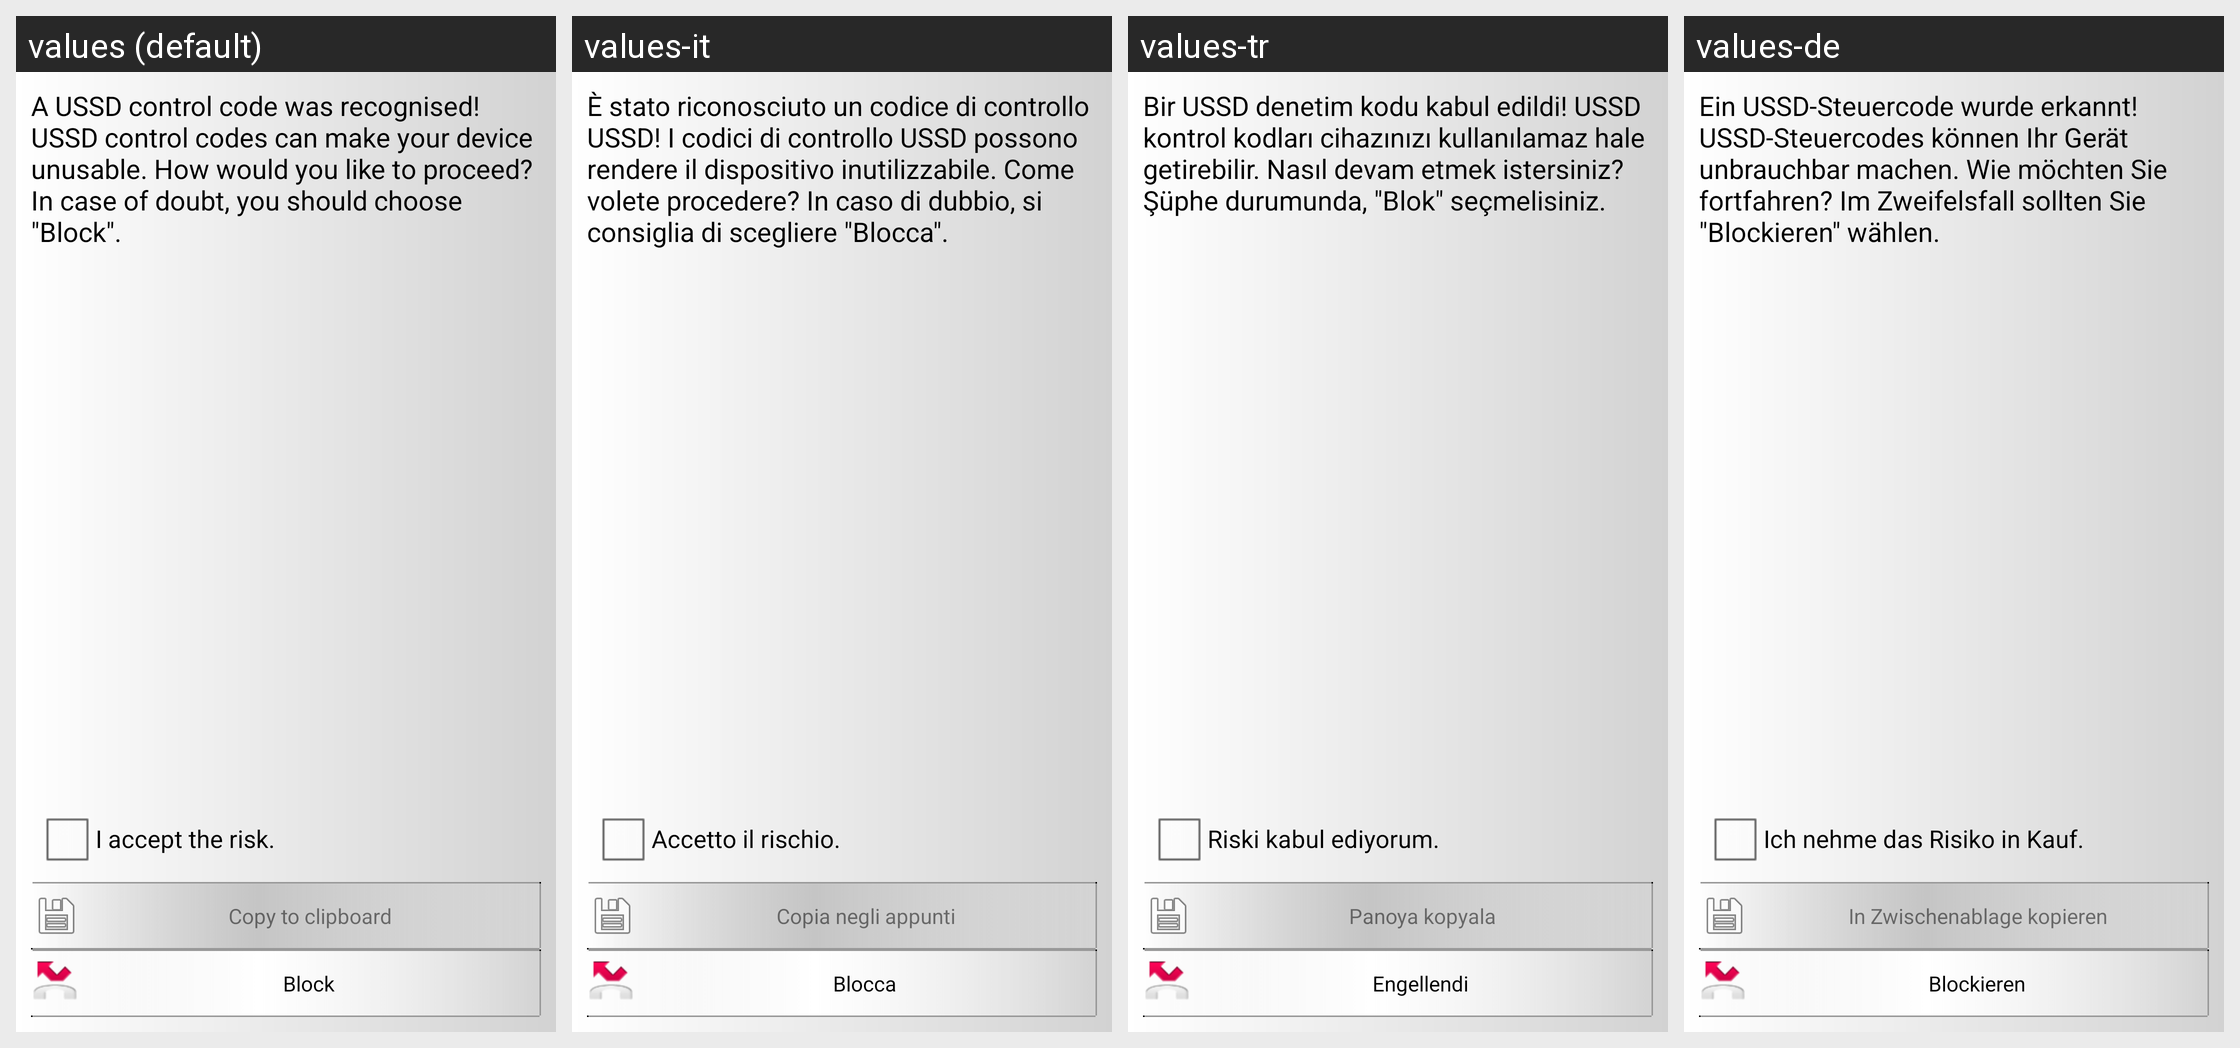

For this localized Android screen grid, give each drawn string resource with its value in every locale shown.
Android screen res/layout/ussd_block.xml rendered under 4 locales, left to right: values (default), values-it, values-tr, values-de. Device: Nexus 5 (rendered at 1080×1920; each locale shown at half size, 540×960, under a caption strip naming it); theme Ikarus.Theme.
Other locales in the repository, not shown: values-es, values-fr, values-ru, values-zh.
Strings drawn on this screen, with the default value and each locale's value (text and hints the layout hard-codes, and strings that could not be matched under every locale, appear in the picture but are not listed):

ussd_information_text
  values: A USSD control code was recognised! USSD control codes can make your device unusable. How would you like to proceed? In case of doubt, you should choose "Block".
  values-it: È stato riconosciuto un codice di controllo USSD! I codici di controllo USSD possono rendere il dispositivo inutilizzabile. Come volete procedere? In caso di dubbio, si consiglia di scegliere "Blocca".
  values-tr: Bir USSD denetim kodu kabul edildi! USSD kontrol kodları cihazınızı kullanılamaz hale getirebilir. Nasıl devam etmek istersiniz? Şüphe durumunda, "Blok" seçmelisiniz.
  values-de: Ein USSD-Steuercode wurde erkannt! USSD-Steuercodes können Ihr Gerät unbrauchbar machen. Wie möchten Sie fortfahren? Im Zweifelsfall sollten Sie "Blockieren" wählen.

ussd_confirmation_checkbox
  values: I accept the risk.
  values-it: Accetto il rischio.
  values-tr: Riski kabul ediyorum.
  values-de: Ich nehme das Risiko in Kauf.

ussd_clipboard
  values: Copy to clipboard
  values-it: Copia negli appunti
  values-tr: Panoya kopyala
  values-de: In Zwischenablage kopieren

ussd_cancel
  values: Block
  values-it: Blocca
  values-tr: Engellendi
  values-de: Blockieren
